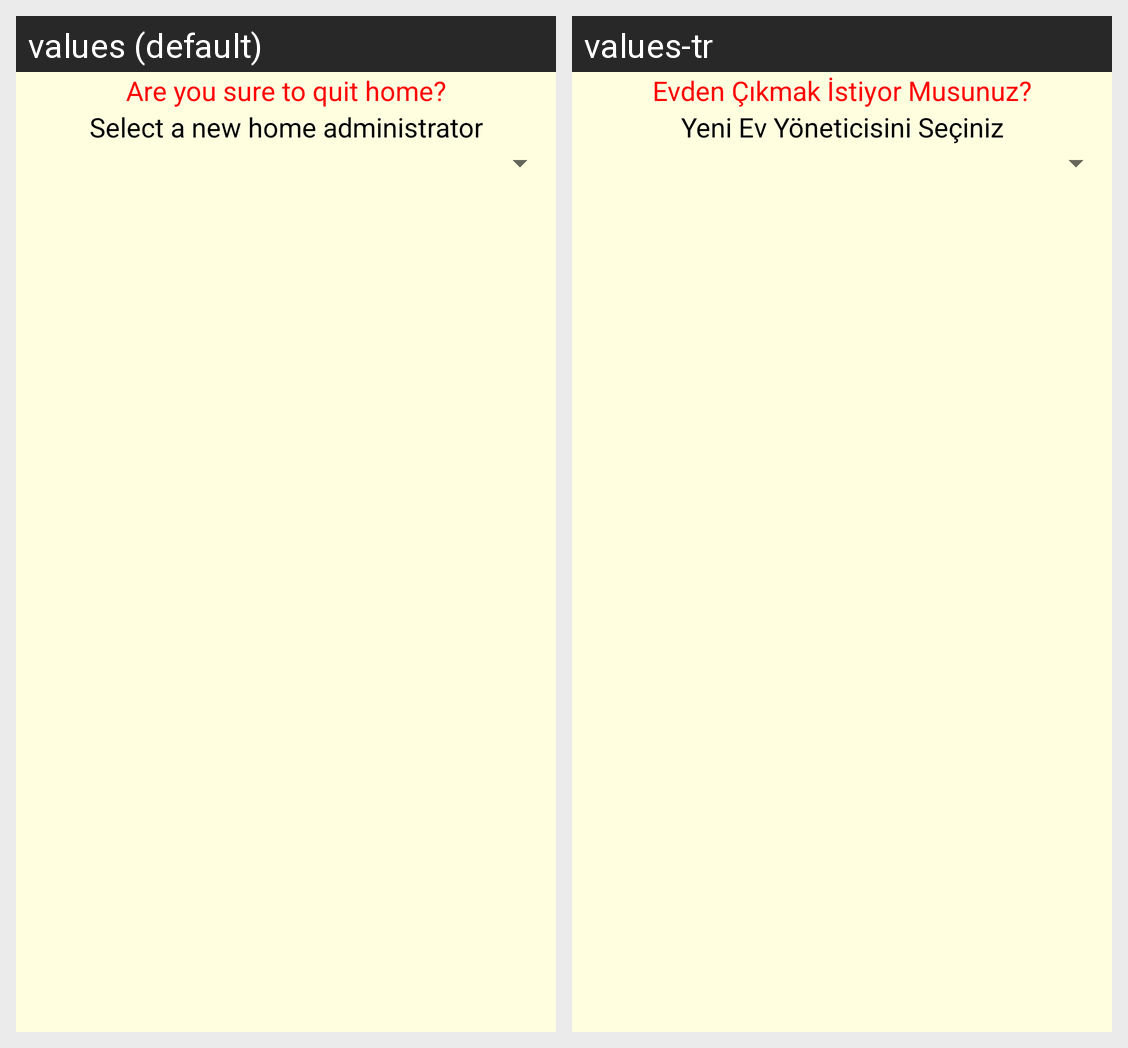

The Android screen above is rendered under two locales of the same app. Produce the string resources it draws, with the default and per-locale values.
Android screen res/layout/dialog_disband.xml rendered under 2 locales, left to right: values (default), values-tr. Device: Nexus 5 (rendered at 1080×1920; each locale shown at half size, 540×960, under a caption strip naming it); theme AppTheme.
Strings drawn on this screen, with the default value and each locale's value (text and hints the layout hard-codes, and strings that could not be matched under every locale, appear in the picture but are not listed):

Navigation_ResignHomeRequestTitle
  values: Are you sure to quit home?
  values-tr: Evden Çıkmak İstiyor Musunuz?

Navigation_ResignHomeRequestNewAdmin
  values: Select a new home administrator
  values-tr: Yeni Ev Yöneticisini Seçiniz
